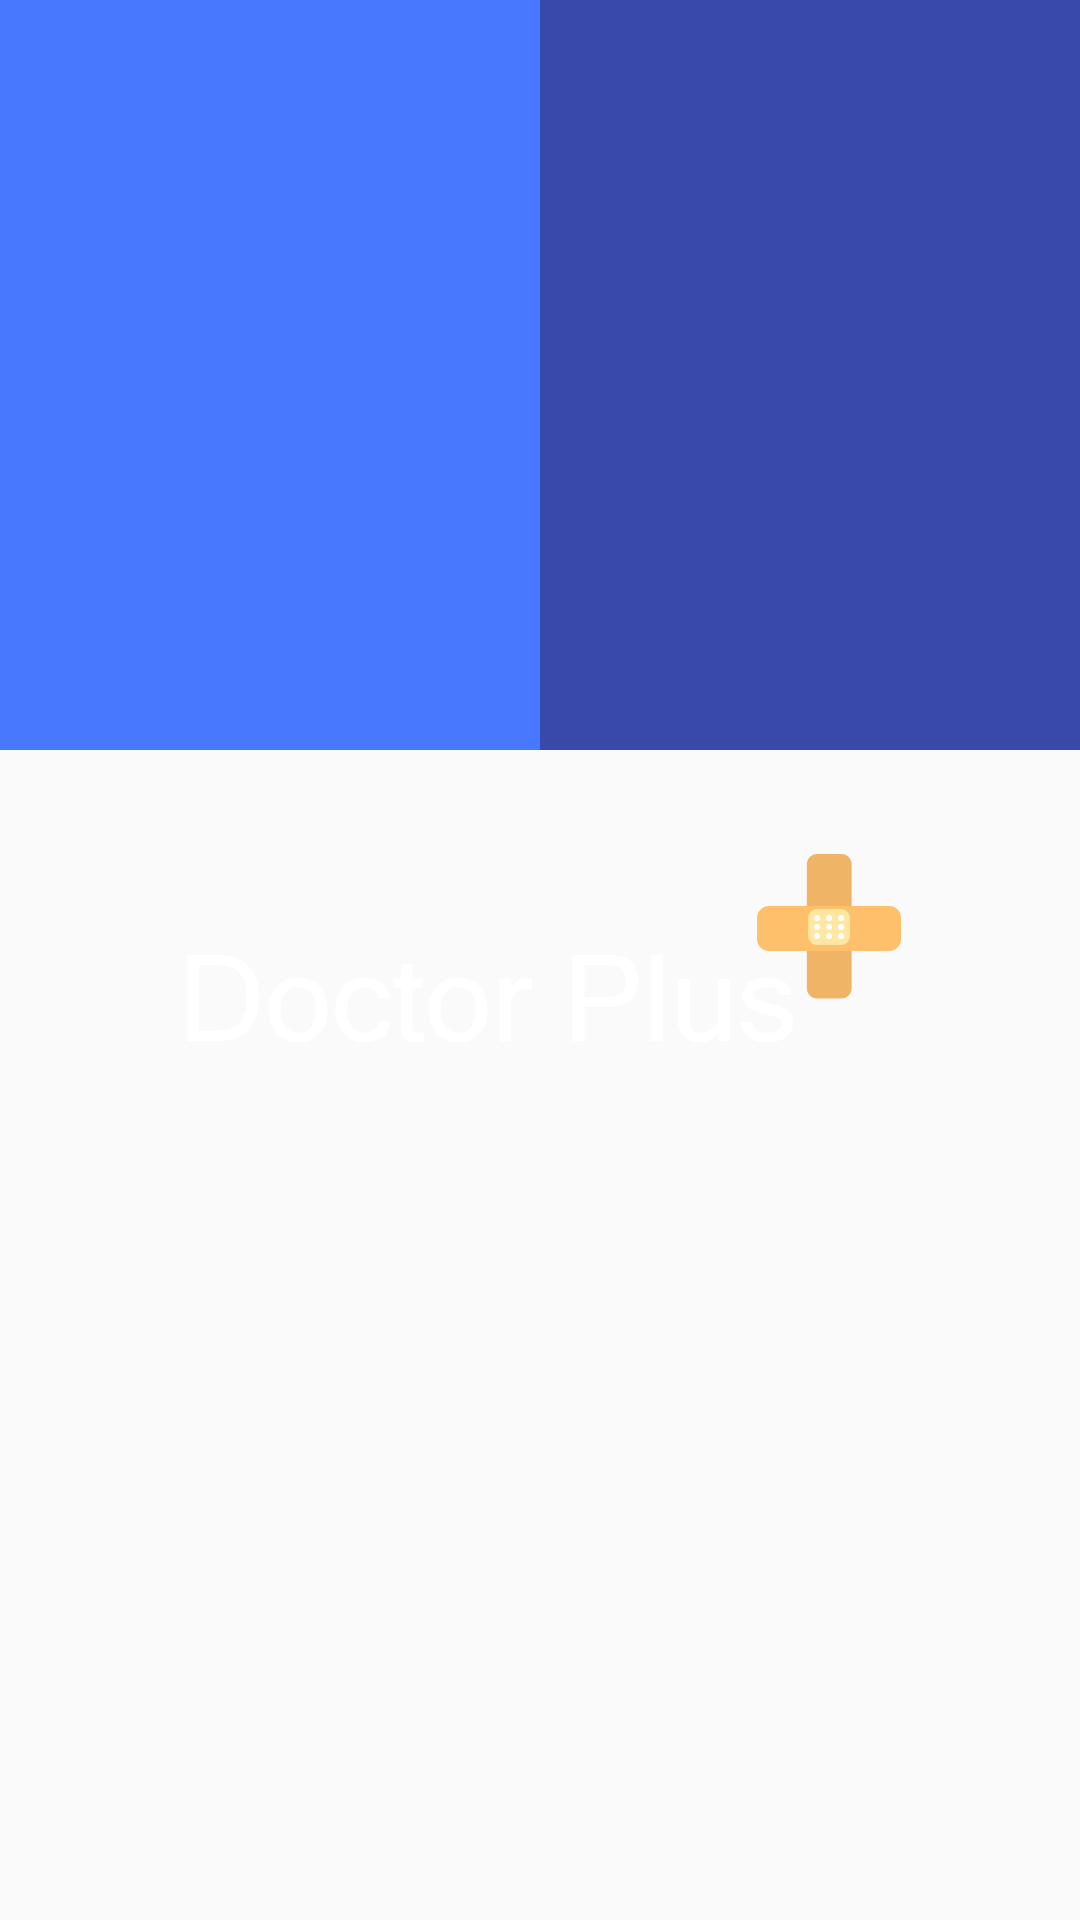

Produce the Android XML layout that renders to this screen, including the resource entries it uses.
<!-- AndroidManifest.xml: application theme AppTheme -->
<!-- res/layout/nav_header.xml -->
<?xml version="1.0" encoding="utf-8"?>
<RelativeLayout xmlns:android="http://schemas.android.com/apk/res/android"
    android:layout_width="match_parent"
    android:layout_height="wrap_content">

    <include
        layout="@layout/background"
        android:layout_width="match_parent"
        android:layout_height="250dp"></include>

    <ImageView
        android:layout_width="wrap_content"
        android:layout_height="wrap_content"
        android:layout_centerInParent="true"
        android:layout_margin="40dp"
        android:src="@drawable/appname" />

</RelativeLayout>
<!-- res/layout/background.xml (included above) -->
<?xml version="1.0" encoding="utf-8"?>
<LinearLayout xmlns:android="http://schemas.android.com/apk/res/android"
    android:orientation="horizontal" android:layout_width="match_parent"
    android:layout_height="match_parent"
    >
    <View
        android:layout_weight="1"
        android:layout_width="match_parent"
        android:layout_height="match_parent"
        android:background="@color/background2"/>
    <View
        android:layout_weight="1"
        android:layout_width="match_parent"
        android:layout_height="match_parent"
        android:background="@color/background"/>
</LinearLayout>
<!-- resources referenced by this layout -->
<resources>
  <color name="background">#3949AB</color>
  <color name="background2">#457AE0</color>
  <!-- drawable appname: png bitmap (drawable-hdpi, 4883 bytes) -->
  <style name="AppTheme" parent="Theme.AppCompat.Light.NoActionBar">
          
          <item name="colorPrimary">@color/colorPrimary</item>
          <item name="colorPrimaryDark">@color/colorPrimaryDark</item>
          <item name="colorAccent">@color/colorAccent</item>
          <item name="android:navigationBarColor" tools:targetApi="21">@color/background</item>
  
  
      </style>
  <color name="colorPrimary">#3949AB</color>
  <color name="colorPrimaryDark">#3949AB</color>
  <color name="colorAccent">#f3a953</color>
</resources>
